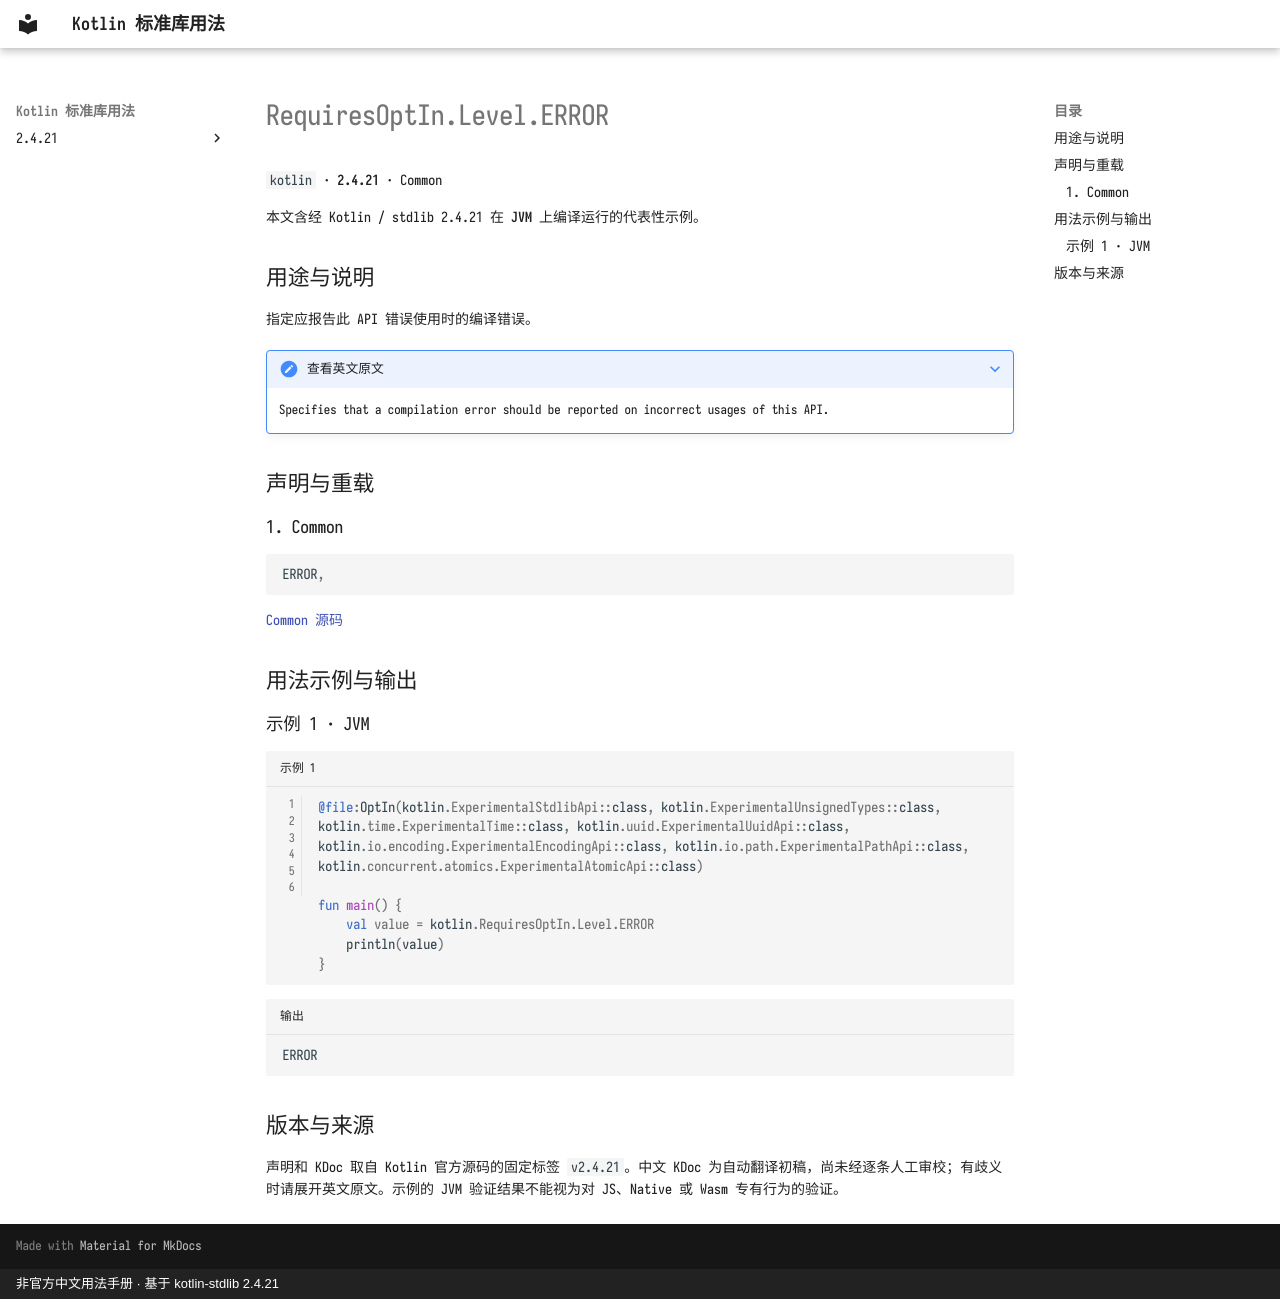

repository: oooooooko/kotlin-stdlib-docs · page: zh/api/kotlin/requiresoptin-level-error--df243414/index.html · generator: mkdocs · copyright: 非官方中文用法手册 · 基于 kotlin-stdlib 2.4.21

# RequiresOptIn.Level.ERROR

`kotlin` · **2.4.21** · Common

本文含经 Kotlin / stdlib 2.4.21 在 **JVM** 上编译运行的代表性示例。

## 用途与说明

指定应报告此 API 错误使用时的编译错误。

??? note "查看英文原文"

    Specifies that a compilation error should be reported on incorrect usages of this API.

## 声明与重载

### 1. Common

```kotlin
ERROR,
```

[Common 源码](https://github.com/JetBrains/kotlin/blob/v2.4.21/libraries/stdlib/src/kotlin/annotations/OptIn.kt#L113)

## 用法示例与输出

### 示例 1 · JVM

```kotlin title="示例 1" linenums="1"
@file:OptIn(kotlin.ExperimentalStdlibApi::class, kotlin.ExperimentalUnsignedTypes::class, kotlin.time.ExperimentalTime::class, kotlin.uuid.ExperimentalUuidApi::class, kotlin.io.encoding.ExperimentalEncodingApi::class, kotlin.io.path.ExperimentalPathApi::class, kotlin.concurrent.atomics.ExperimentalAtomicApi::class)

fun main() {
    val value = kotlin.RequiresOptIn.Level.ERROR
    println(value)
}
```

```text title="输出"
ERROR
```

## 版本与来源

声明和 KDoc 取自 Kotlin 官方源码的固定标签 `v2.4.21`。中文 KDoc 为自动翻译初稿，尚未经逐条人工审校；有歧义时请展开英文原文。示例的 JVM 验证结果不能视为对 JS、Native 或 Wasm 专有行为的验证。
